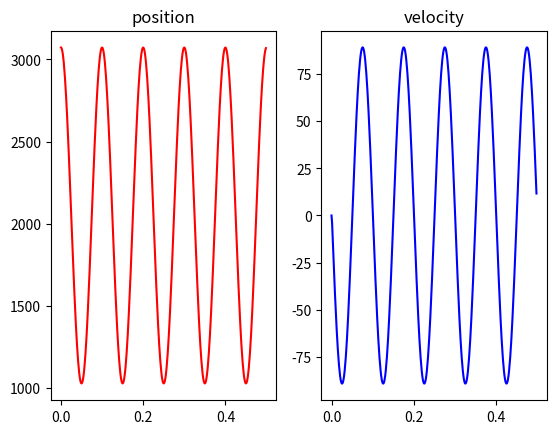

This chart was generated by the following Python code:
from time import sleep
from math import sin, radians
from numpy import array
import matplotlib.pyplot as plt

#do not use, this is the old way of doing thing and is outdated

myplot = []
myplot2 = []
mystep = 5
min_pos = int(4095/4)
max_pos = int(4095/2)+min_pos+3
print("min_pos: " + str(min_pos) + " max_pos: " + str(max_pos))
position = lambda index : (float((max_pos - min_pos) + (min_pos * sin(radians(index)))))
derivative = lambda index : (float(myplot[index]) - float(myplot[index-1]))
max_rps = 30.0/60.0

periods = 5
count = 0
for period in range(0, periods, 1):
    for i in range(90, 270, mystep):
        sinfunct = position(i)
        myplot.append(sinfunct)
        # print("i: " + str(i) + " rad: " + str((radians(i))) + " funct : " + str(sinfunct))
        # print("x2: " + str((myplot[count])) + " x1: " + str((myplot[count-1])) + " x2-x1: " + str((myplot[count] - myplot[count-1])))
        # print("count: " + str(count))
        # print(len(myplot))
        if i == 90 and period == 0:
            myplot2.append(0)
        else:
            myplot2.append(derivative(count))
        count += 1
        
    for i in range(270, 90, (-1)*mystep):
        sinfunct = position(i)
        myplot.append(sinfunct)
        # print("i: " + str(i) + " rad: " + str((radians(i))) + " funct : " + str(sinfunct))
        # print("x2: " + str((myplot[count])) + " x1: " + str((myplot[count-1])) + " x2-x1: " + str((myplot[count] - myplot[count-1])))
        # print("count: " + str(count))
        myplot2.append(derivative(count))
        count += 1

time = []
flaps_ps = 10.0
time_funct = lambda index : float(index*mystep/(flaps_ps*60.0*6))
for i in range(len(myplot)):
    time.append(time_funct(i))

xpoints = array(time)
ypoints_pos = array(myplot)
ypoints_der = array(myplot2)
# print(myplot2)

plt.subplot(1,2,1, title='position')
plt.plot(xpoints, ypoints_pos, color='r')
plt.subplot(1,2,2, title='velocity')
plt.plot(xpoints, ypoints_der, color='b')
plt.show()